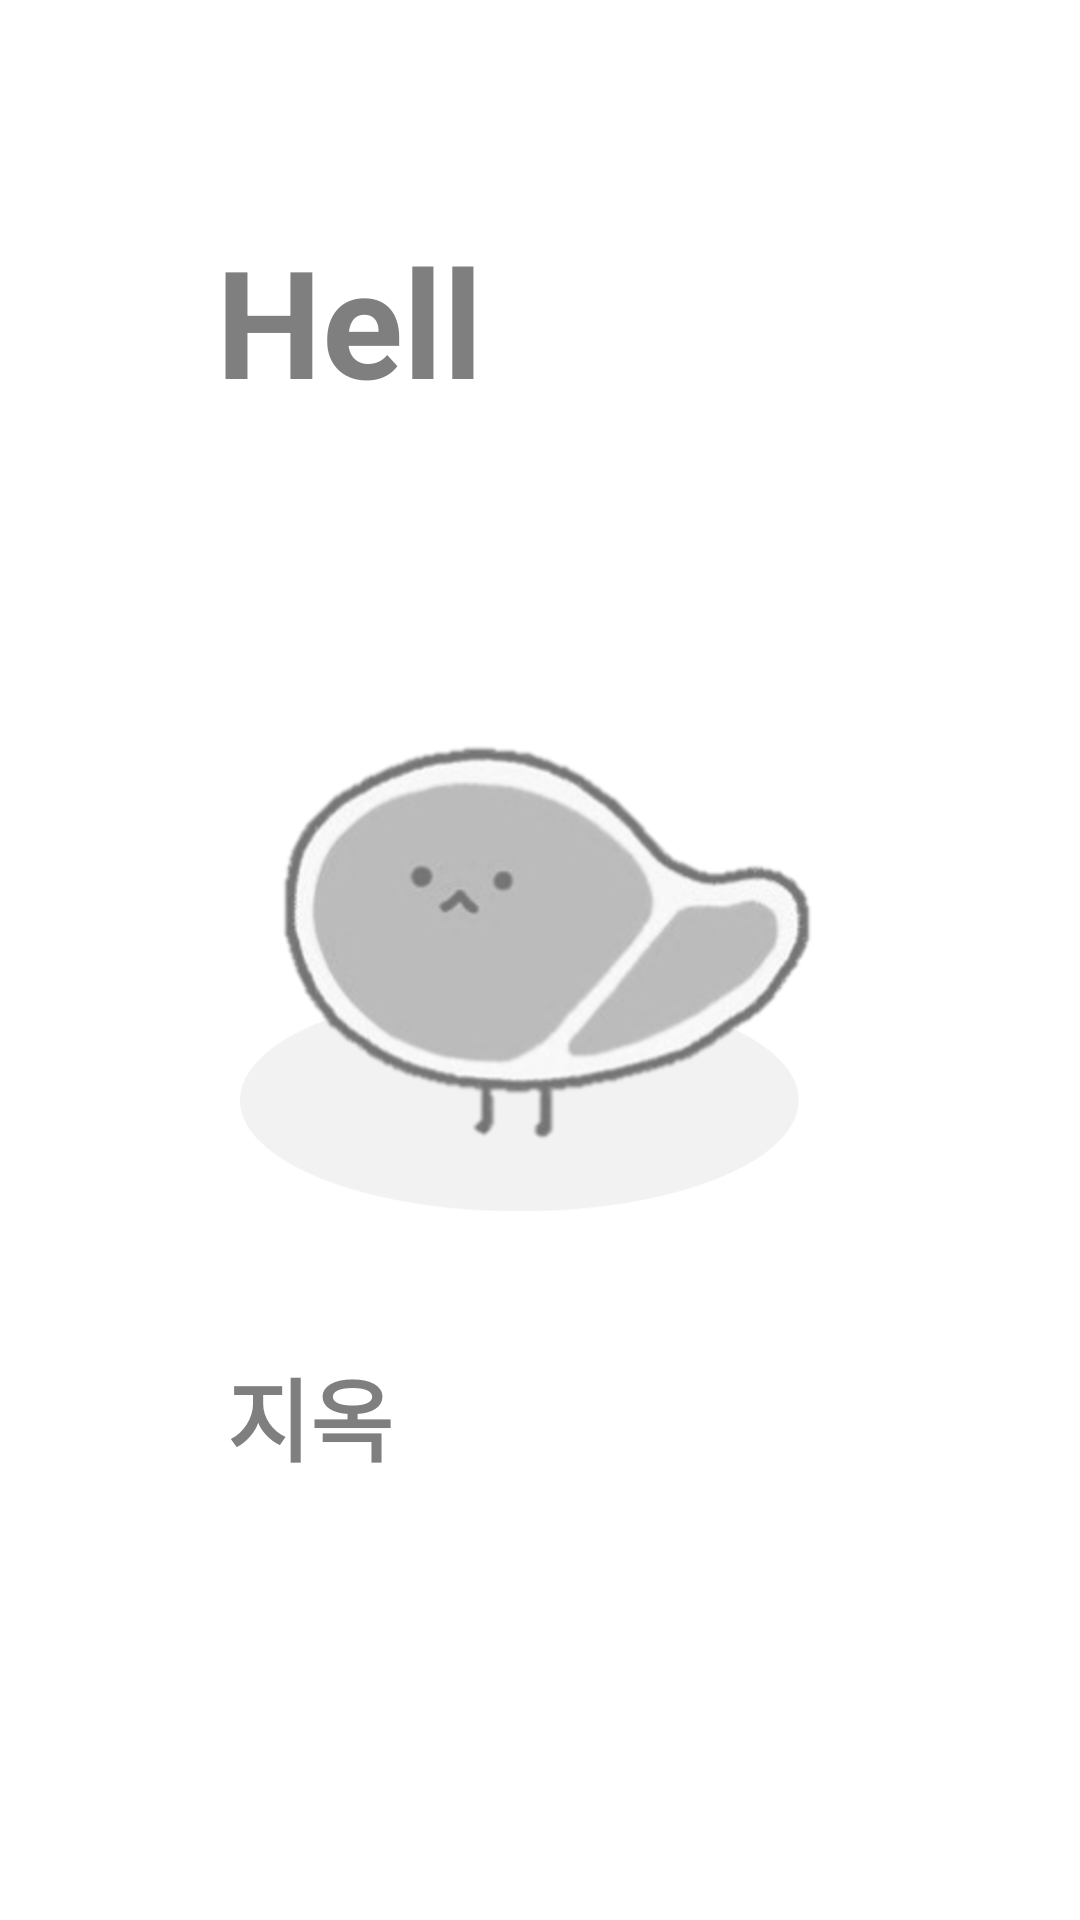

This screen was rendered from an Android layout file. Write that file and the resources it references.
<!-- AndroidManifest.xml: application theme Theme.HelpMeat -->
<!-- res/layout/fragment_intro_first.xml -->
<?xml version="1.0" encoding="utf-8"?>
<RelativeLayout xmlns:android="http://schemas.android.com/apk/res/android"
    android:id="@+id/fragment_intro_first"
    android:layout_width="match_parent"
    android:layout_height="match_parent">

    <LinearLayout
        android:layout_width="wrap_content"
        android:layout_height="wrap_content"
        android:layout_above="@id/fragment_intro_image_view"
        android:layout_centerHorizontal="true"
        android:layout_marginBottom="80dp"
        android:gravity="center"
        android:orientation="horizontal">

        <androidx.appcompat.widget.AppCompatTextView
            android:id="@+id/fragment_intro_main_text_view1"
            android:layout_width="wrap_content"
            android:layout_height="wrap_content"
            android:text="Hell "
            android:textColor="@color/grey"
            android:textSize="50dp"
            android:textStyle="bold" />

        <androidx.appcompat.widget.AppCompatTextView
            android:id="@+id/fragment_intro_main_text_view2"
            android:layout_width="wrap_content"
            android:layout_height="wrap_content"
            android:text="Meat"
            android:textColor="@color/white"
            android:textSize="50dp"
            android:textStyle="bold" />
    </LinearLayout>

    <androidx.appcompat.widget.AppCompatImageView
        android:id="@+id/fragment_intro_image_view"
        android:layout_width="200dp"
        android:layout_height="200dp"
        android:layout_centerInParent="true"
        android:scaleType="fitCenter"
        android:src="@drawable/intro_image_before" />

    <LinearLayout
        android:layout_width="wrap_content"
        android:layout_height="wrap_content"
        android:layout_below="@id/fragment_intro_image_view"
        android:layout_centerHorizontal="true"
        android:layout_marginTop="30dp"
        android:gravity="center"
        android:orientation="horizontal">

        <androidx.appcompat.widget.AppCompatTextView
            android:id="@+id/fragment_intro_sub_text_view1"
            android:layout_width="wrap_content"
            android:layout_height="wrap_content"
            android:text="지옥"
            android:textColor="@color/grey"
            android:textSize="30dp"
            android:textStyle="bold" />

        <androidx.appcompat.widget.AppCompatTextView
            android:id="@+id/fragment_intro_sub_text_view2"
            android:layout_width="wrap_content"
            android:layout_height="wrap_content"
            android:text="에서 온 고기"
            android:textColor="@color/white"
            android:textSize="30dp"
            android:textStyle="bold" />
    </LinearLayout>
</RelativeLayout>
<!-- resources referenced by this layout -->
<resources>
  <color name="grey">#FF7F7F7F</color>
  <color name="white">#FFFFFFFF</color>
  <!-- drawable intro_image_before: png bitmap (drawable, 91208 bytes) -->
  <style name="Theme.HelpMeat" parent="Theme.MaterialComponents.DayNight.DarkActionBar">
          
          <item name="colorPrimary">@color/purple_500</item>
          <item name="colorPrimaryVariant">@color/purple_700</item>
          <item name="colorOnPrimary">@color/white</item>
          
          <item name="colorSecondary">@color/teal_200</item>
          <item name="colorSecondaryVariant">@color/teal_700</item>
          <item name="colorOnSecondary">@color/black</item>
          
          <item name="android:statusBarColor" tools:targetApi="l">?attr/colorPrimaryVariant</item>
          
      </style>
  <color name="purple_500">#FF6200EE</color>
  <color name="purple_700">#FF3700B3</color>
  <color name="teal_200">#FF03DAC5</color>
  <color name="teal_700">#FF018786</color>
  <color name="black">#FF000000</color>
</resources>
